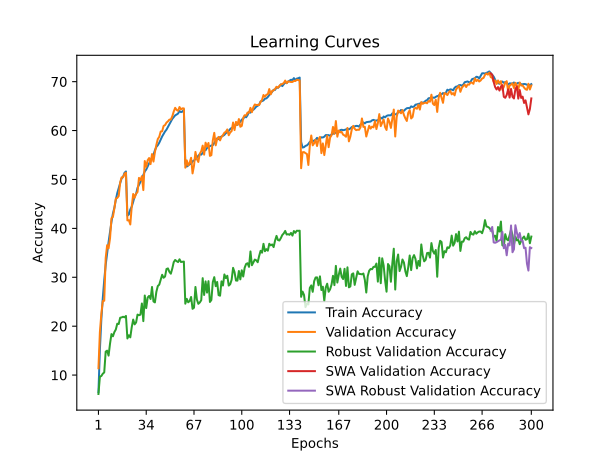

The data file committed next to this chart (first rows):
train_accuracy; train_loss; valid_accuracy; valid_loss; valid_accuracy_robust; valid_accuracy_swa; valid_accuracy_robust_swa
6,5097; 4,7522; 11,4000; 4,4859; 6,1379; 11,4000; 6,1379
15,2217; 4,1760; 18,8000; 3,9852; 9,6759; 18,8000; 9,6759
21,3774; 3,8629; 22,5100; 3,8381; 9,8138; 22,5100; 9,8138
25,7378; 3,6626; 25,1400; 3,7793; 10,2828; 25,1400; 10,2828
29,4312; 3,4865; 25,2000; 3,8514; 10,5448; 25,2000; 10,5448
32,5226; 3,3567; 33,9300; 3,3477; 14,8000; 33,9300; 14,8000
34,9708; 3,2582; 36,5600; 3,2895; 14,9931; 36,5600; 14,9931
37,2171; 3,1708; 35,9300; 3,3142; 13,9862; 35,9300; 13,9862
39,2623; 3,0883; 37,9600; 3,1820; 16,4345; 37,9600; 16,4345
41,3515; 3,0057; 42,0800; 3,0559; 18,3862; 42,0800; 18,3862
43,0407; 2,9397; 42,3500; 3,0894; 17,9310; 42,3500; 17,9310
44,2139; 2,8843; 44,0800; 3,0334; 18,7931; 44,0800; 18,7931
45,8480; 2,8264; 46,0700; 2,9321; 19,3241; 46,0700; 19,3241
47,2182; 2,7800; 46,2200; 2,9590; 20,5103; 46,2200; 20,5103
48,2053; 2,7361; 46,6200; 2,9214; 20,4414; 46,6200; 20,4414
49,2944; 2,6968; 49,3800; 2,7996; 21,7241; 49,3800; 21,7241
50,2245; 2,6581; 50,4300; 2,7616; 21,7931; 50,4300; 21,7931
50,5206; 2,6402; 50,4500; 2,7560; 21,9310; 50,4500; 21,9310
51,3647; 2,6229; 51,1600; 2,7350; 21,8138; 51,1600; 21,8138
51,6337; 2,6135; 51,3900; 2,7329; 22,0966; 51,3900; 22,0966
42,6097; 2,9547; 41,6300; 3,0795; 17,4897; 41,6300; 17,4897
42,8257; 2,9432; 41,6800; 3,0576; 18,1448; 41,6800; 18,1448
43,8558; 2,9025; 40,8000; 3,1139; 17,7172; 40,8000; 17,7172
44,4539; 2,8743; 44,4500; 2,9736; 19,8069; 44,4500; 19,8069
45,4150; 2,8333; 47,0300; 2,8601; 21,3517; 47,0300; 21,3517
46,5761; 2,7962; 46,2600; 2,8934; 20,3724; 46,2600; 20,3724
47,0352; 2,7752; 47,1000; 2,8544; 20,7655; 47,1000; 20,7655
48,3003; 2,7336; 47,4400; 2,8858; 22,3724; 47,4400; 22,3724
48,8914; 2,7129; 50,3200; 2,7452; 22,2414; 50,3200; 22,2414
49,4974; 2,6905; 49,8700; 2,7855; 22,3586; 49,8700; 22,3586
50,1905; 2,6643; 50,6700; 2,7347; 24,6414; 50,6700; 24,6414
50,8636; 2,6292; 47,8300; 2,8355; 21,0345; 47,8300; 21,0345
51,6437; 2,6024; 53,7700; 2,5975; 26,2690; 53,7700; 26,2690
52,0307; 2,5815; 52,5800; 2,6591; 23,6966; 52,5800; 23,6966
52,6588; 2,5610; 53,9400; 2,6033; 25,8552; 53,9400; 25,8552
53,2569; 2,5392; 54,3800; 2,5904; 26,1931; 54,3800; 26,1931
53,9169; 2,5104; 53,1400; 2,6296; 25,5586; 53,1400; 25,5586
54,4560; 2,4936; 55,1900; 2,5632; 28,0207; 55,1900; 28,0207
55,0361; 2,4675; 53,6600; 2,6106; 25,0552; 53,6600; 25,0552
55,9602; 2,4408; 55,5900; 2,5582; 24,8621; 55,5900; 24,8621
56,6542; 2,4138; 57,0700; 2,4665; 27,0207; 57,0700; 27,0207
57,0023; 2,3990; 58,2700; 2,4420; 28,2138; 58,2700; 28,2138
57,5103; 2,3778; 58,7200; 2,4405; 28,4897; 58,7200; 28,4897
58,1664; 2,3531; 59,8000; 2,3942; 29,4966; 59,8000; 29,4966
58,7935; 2,3330; 59,8500; 2,3985; 30,5103; 59,8500; 30,5103
59,3075; 2,3111; 60,9400; 2,3314; 29,8966; 60,9400; 29,8966
59,8096; 2,2939; 61,1200; 2,3387; 30,1517; 61,1200; 30,1517
60,1866; 2,2824; 61,6300; 2,3289; 31,6897; 61,6300; 31,6897
60,7457; 2,2616; 61,8800; 2,3139; 31,8138; 61,8800; 31,8138
61,2707; 2,2479; 62,2400; 2,2979; 31,1103; 62,2400; 31,1103
61,8288; 2,2224; 62,2500; 2,2942; 30,7310; 62,2500; 30,7310
62,3749; 2,2037; 62,9100; 2,2843; 31,7862; 62,9100; 31,7862
62,7289; 2,1864; 63,8800; 2,2392; 33,0897; 63,8800; 33,0897
63,1089; 2,1731; 64,6500; 2,2284; 33,5379; 64,6500; 33,5379
63,2750; 2,1668; 64,2200; 2,2246; 33,2966; 64,2200; 33,2966
63,4800; 2,1600; 64,0400; 2,2230; 33,1103; 64,0400; 33,1103
63,9840; 2,1488; 64,8100; 2,2134; 33,6759; 64,8100; 33,6759
63,7690; 2,1481; 64,3200; 2,2221; 33,1241; 64,3200; 33,1241
63,8770; 2,1426; 64,5400; 2,2149; 33,1586; 64,5400; 33,1586
64,2671; 2,1350; 64,5300; 2,2149; 33,2138; 64,5300; 33,2138
... 240 more rows
